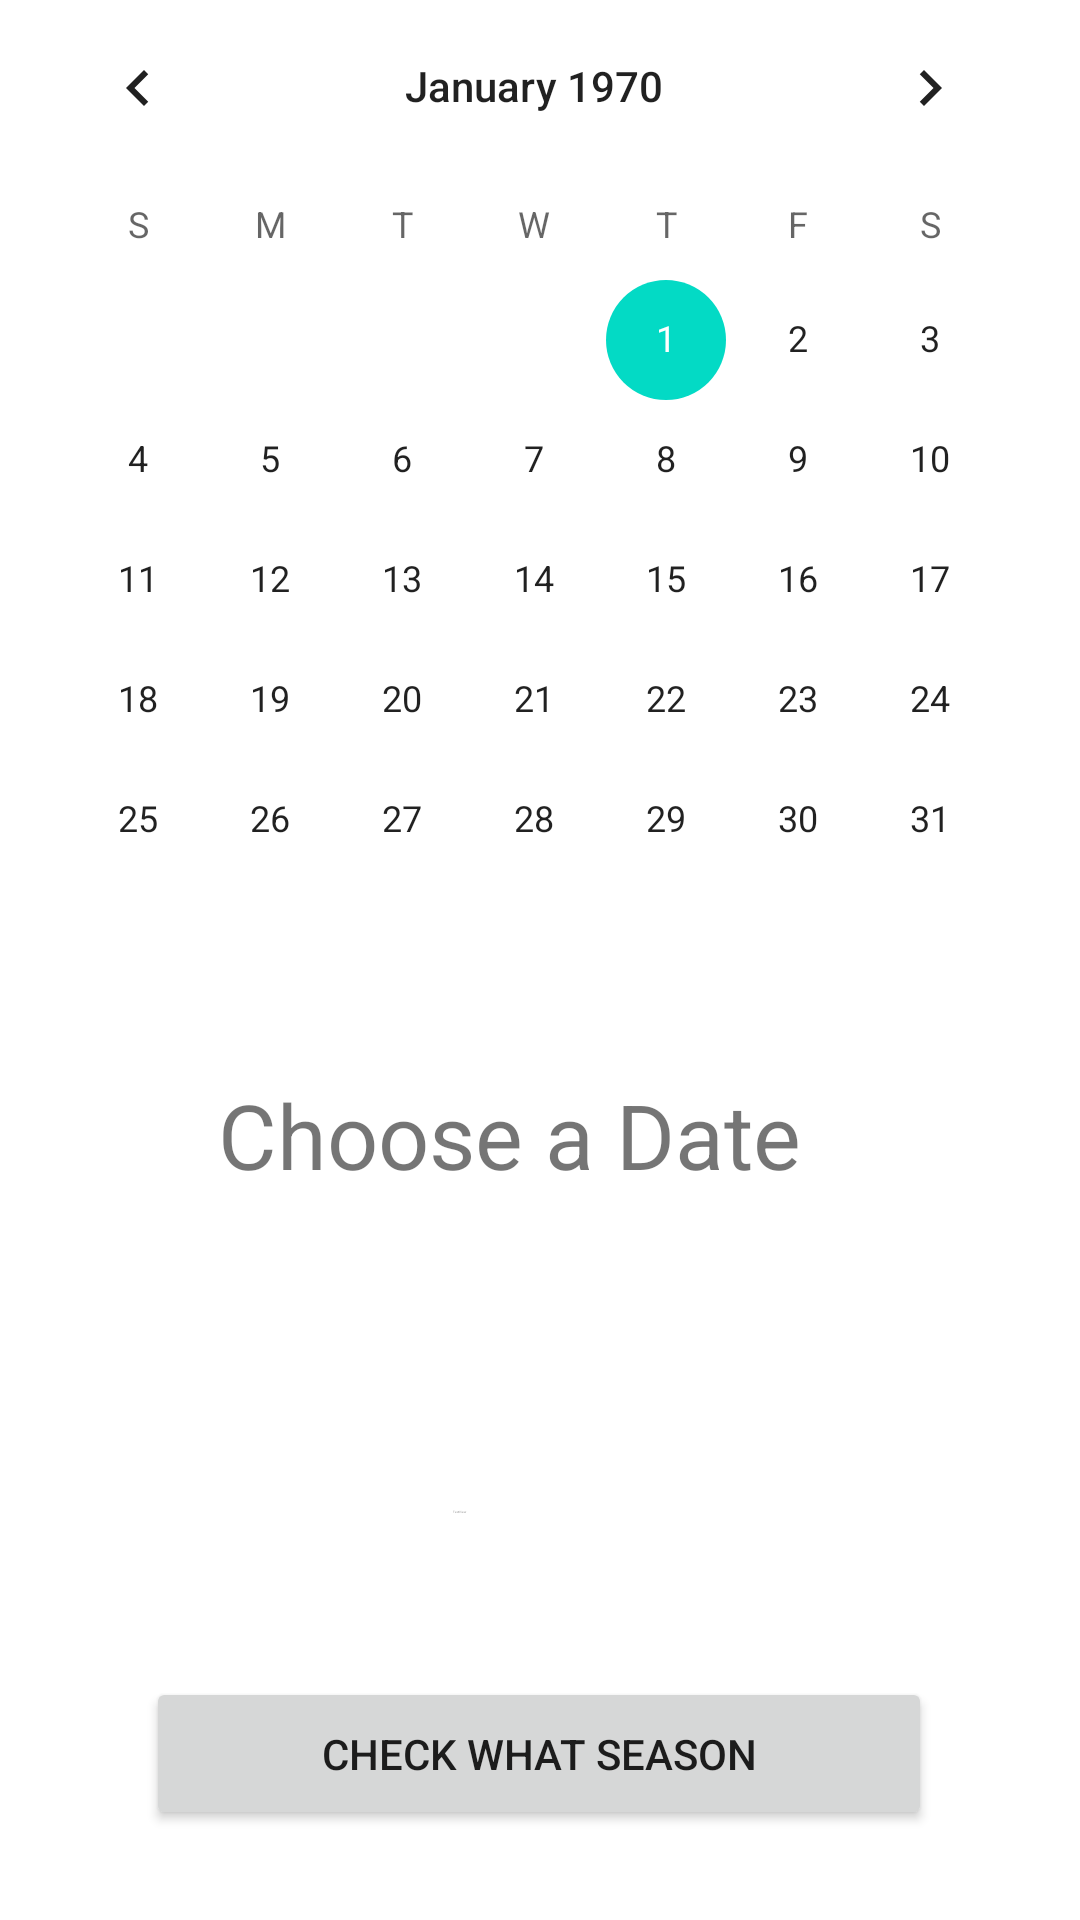

This screen was rendered from an Android layout file. Write that file and the resources it references.
<!-- AndroidManifest.xml: application theme Theme.Navigation_graph_app -->
<!-- res/layout/fragment_main.xml -->
<?xml version="1.0" encoding="utf-8"?>
<androidx.constraintlayout.widget.ConstraintLayout xmlns:android="http://schemas.android.com/apk/res/android"
    xmlns:app="http://schemas.android.com/apk/res-auto"
    xmlns:tools="http://schemas.android.com/tools"
    android:id="@+id/main"
    android:layout_width="match_parent"
    android:layout_height="match_parent"
    tools:context=".ui.main.MainFragment">

    <TextView
        android:id="@+id/message"
        android:layout_width="215dp"
        android:layout_height="97dp"
        android:text="Choose a Date"
        android:textSize="30sp"
        app:layout_constraintBottom_toBottomOf="parent"
        app:layout_constraintEnd_toEndOf="parent"
        app:layout_constraintStart_toStartOf="parent"
        app:layout_constraintTop_toTopOf="parent"
        app:layout_constraintVertical_bias="0.659" />

    <Button
        android:id="@+id/btn_gotodata"
        android:layout_width="262dp"
        android:layout_height="51dp"
        android:layout_marginTop="140dp"
        android:layout_marginBottom="30dp"
        android:text="Check What Season"
        app:layout_constraintBottom_toBottomOf="parent"
        app:layout_constraintEnd_toEndOf="parent"
        app:layout_constraintHorizontal_bias="0.496"
        app:layout_constraintStart_toStartOf="parent"
        app:layout_constraintTop_toBottomOf="@+id/message"
        app:layout_constraintVertical_bias="1.0" />

    <CalendarView
        android:id="@+id/calendarView"
        android:layout_width="wrap_content"
        android:layout_height="wrap_content"
        android:layout_marginStart="29dp"
        android:layout_marginTop="25dp"
        android:layout_marginEnd="33dp"
        android:layout_marginBottom="55dp"
        app:layout_constraintBottom_toTopOf="@+id/message"
        app:layout_constraintEnd_toEndOf="parent"
        app:layout_constraintStart_toStartOf="parent"
        app:layout_constraintTop_toTopOf="parent" />

    <TextView
        android:id="@+id/tvMonthS"
        android:layout_width="58dp"
        android:layout_height="8dp"
        android:text="TextView"
        android:textSize="1sp"
        app:layout_constraintBottom_toTopOf="@+id/btn_gotodata"
        app:layout_constraintEnd_toEndOf="parent"
        app:layout_constraintStart_toStartOf="parent"
        app:layout_constraintTop_toBottomOf="@+id/message" />


</androidx.constraintlayout.widget.ConstraintLayout>
<!-- resources referenced by this layout -->
<resources>
  <style name="Theme.Navigation_graph_app" parent="Theme.MaterialComponents.DayNight.DarkActionBar">
          
          <item name="colorPrimary">@color/purple_500</item>
          <item name="colorPrimaryVariant">@color/purple_700</item>
          <item name="colorOnPrimary">@color/white</item>
          
          <item name="colorSecondary">@color/teal_200</item>
          <item name="colorSecondaryVariant">@color/teal_700</item>
          <item name="colorOnSecondary">@color/black</item>
          
          <item name="android:statusBarColor">?attr/colorPrimaryVariant</item>
          
      </style>
  <!-- not gathered from this repository: default colours our renderer supplied (Android Studio template values) -->
  <color name="purple_500">#FF6200EE</color>
  <color name="purple_700">#FF3700B3</color>
  <color name="teal_200">#FF03DAC5</color>
  <color name="teal_700">#FF018786</color>
  <color name="black">#FF000000</color>
  <color name="white">#FFFFFFFF</color>
</resources>
